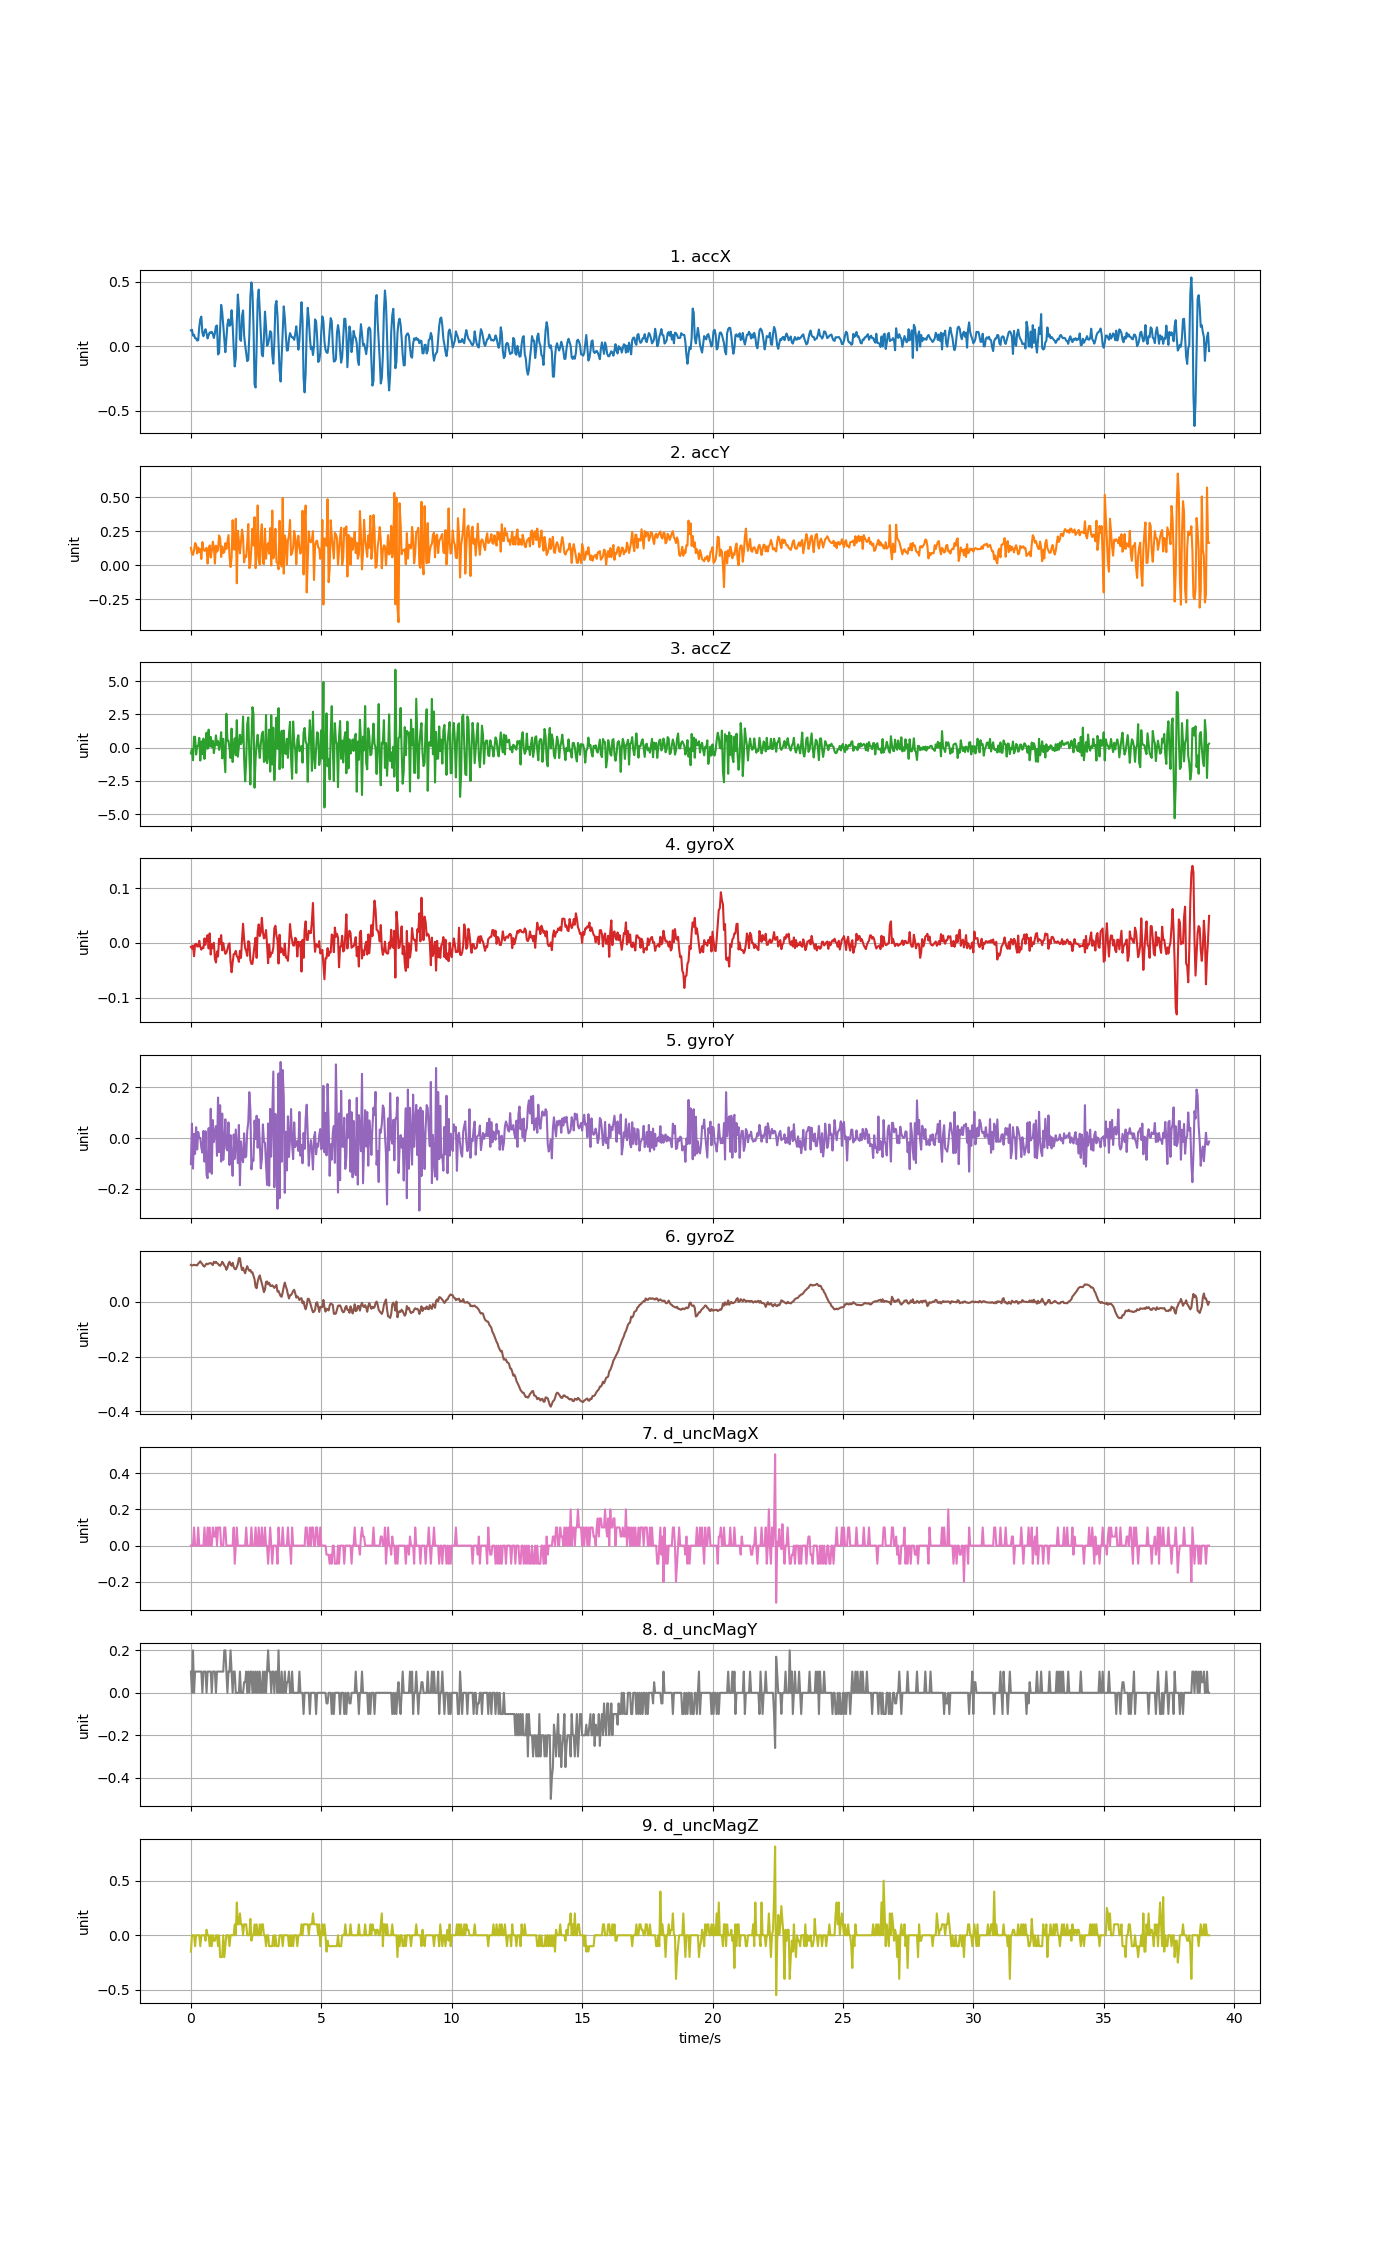

Source data for this figure (header and first rows):
accX, accY, accZ, gyroX, gyroY, gyroZ, d_uncMagX, d_uncMagY, d_uncMagZ
0.1221, 0.1289, -0.4264, -0.007007, -0.1025, 0.1355, 0.0, 0.1, -0.15
0.1269, 0.08368, -0.09002, -0.01006, 0.05693, 0.1336, 0.0, 0.0, 0.0
0.08188, 0.07757, -0.9424, -0.004563, -0.1202, 0.1342, 0.0, 0.2, 0.0
0.08811, 0.111, 0.8282, -0.02411, 0.01661, 0.1361, 0.1, 0.0, 0.0
0.06165, 0.1642, 0.8198, -0.002425, -0.0625, 0.1345, 0.0, 0.09999, -0.09999
0.05997, 0.1531, -0.5114, -0.001509, 0.04288, 0.1348, 0.0, 0.1, 0.0
0.04286, 0.08787, 0.1231, -0.006396, -0.04509, 0.1336, 0.0, 0.1, 0.0
0.04549, 0.1318, 0.1135, -0.006396, 0.02394, 0.1403, 0.1, 0.09999, 0.0
0.1471, 0.09924, 0.7408, 0.003989, 0.0001161, 0.144, 0.0, 0.1, 0.0
0.2099, 0.1198, -0.9639, -0.007007, 0.0007269, 0.1489, 0.0, 0.09999, -0.1
0.2285, 0.04693, 0.4792, -0.0122, -0.03867, 0.1425, 0.0, 0.1, 0.0
0.1017, 0.1709, -0.4803, -0.008228, -0.05731, 0.1385, 0.0, 0.0, 0.0
0.07649, 0.1207, 0.6845, -0.00945, 0.02822, 0.1318, 0.0, 0.1, 0.0
0.1123, 0.1069, -0.8442, 0.008265, -0.09304, 0.1294, 0.1, 0.09999, 0.0
0.1306, 0.1124, 0.02729, -0.003341, 0.02699, 0.1355, 0.0, 0.1, -0.05
0.09864, 0.129, 1.129, 0.008265, -0.1453, 0.1403, 0.0, 0.0, 0.05
0.05902, 0.01329, -0.07686, 0.01437, -0.1581, 0.1379, 0.1, 0.09999, 0.0
0.0844, 0.1097, 1.361, -0.01006, 0.03921, 0.1403, 0.0, 0.1, 0.0
0.1059, 0.1468, 0.08356, 0.01743, -0.1334, 0.1416, 0.1, 0.1, -0.1
0.1022, 0.05746, 0.8126, -0.02106, 0.1156, 0.1422, 0.0, 0.09999, 0.0
0.1107, 0.1062, 0.05722, -0.00212, -0.141, 0.1397, 0.0, 0.0, -0.09999
0.09409, 0.1739, 0.5217, -0.008839, 0.07098, 0.1348, 0.1, 0.1, 0.0
0.06273, 0.1324, -0.4073, 0.0003238, -0.01577, 0.1471, 0.05, 0.09999, -0.05001
0.1003, 0.01365, 0.153, -0.029, 0.0215, 0.1428, 0.05, 0.1, -0.05
0.1539, 0.1452, 0.9275, -0.03572, 0.04715, 0.1471, 0.1, 0.0, 0.0
0.1596, 0.1012, 0.1961, -0.01556, -0.06983, 0.1422, 0.0, 0.1, 0.0
-0.065, 0.1124, 0.5001, -0.02472, 0.1596, 0.1397, 0.1, 0.09999, -0.09999
-0.05447, 0.2199, -0.1583, 0.007654, -0.05547, 0.1342, 0.1, 0.1, 0.0
0.1238, 0.2011, 0.2428, -0.001509, 0.1296, 0.1324, 0.1, 0.09999, -0.2
0.3195, 0.06177, 1.167, 0.01437, -0.09304, 0.1373, 0.0, 0.1, -0.2
0.2643, 0.139, -0.8011, -0.01342, 0.09663, 0.1471, 0.0, 0.1, -0.2
0.1584, 0.09146, 0.6683, -0.0002871, -0.08602, 0.1419, 0.0, 0.09999, 0.0
0.04369, 0.09697, -0.6012, -0.01128, -0.01882, 0.1336, 0.1, 0.2, -0.2
-0.04741, 0.1633, -1.841, -0.01983, 0.07403, 0.1294, 0.1, 0.2, -0.1
0.05495, 0.1209, 2.548, -0.018, -0.04142, 0.1177, 0.0, 0.09999, 0.0
0.1684, 0.1744, 0.5408, -0.01128, -0.04875, 0.1257, 0.0, 0.0, 0.0
0.207, 0.2227, 0.5193, -0.003341, 0.06181, 0.1403, 0.0, 0.1, 0.0
0.1573, 0.06776, -0.05591, -0.0005925, -0.1062, 0.1471, 0.0, 0.09999, -0.09999
0.1638, -0.01161, -0.773, -0.0345, 0.01172, 0.1367, 0.0, 0.2, 0.0
0.2781, 0.05531, 1.436, -0.05343, -0.08113, 0.1324, 0.0, 0.09999, 0.0
0.1645, 0.332, -1.075, -0.03572, -0.1489, 0.1434, 0.0, 0.0, 0.0
-0.01401, 0.1177, 0.07278, -0.02045, 0.01417, 0.1287, 0.1, 0.1, 0.0
-0.1575, 0.1164, 0.7108, -0.01983, -0.08235, 0.1205, -0.1, 0.09999, 0.09999
-0.09409, 0.3426, -0.5713, -0.01434, 0.03371, 0.1196, 0.0, 0.0, 0.0
0.1871, -0.1314, 2.073, -0.02411, -0.03165, 0.1275, 0.1, 0.0, 0.3
0.3996, 0.254, -0.6778, -0.02655, -0.09884, 0.1388, 0.0, 0.0, 0.1
0.2873, 0.179, 0.1697, -0.0345, 0.05173, 0.1605, 0.0, 0.0, 0.09999
0.05291, 0.08811, 0.9706, -0.01434, -0.1856, 0.1599, 0.0, 0.1, 0.2
0.04046, 0.17, 0.2649, -0.02717, -0.01332, 0.1336, 0.0, 0.0, 0.1
0.2336, 0.263, 0.4894, 0.006432, -0.07746, 0.1165, 0.0, 0.0, 0.1
0.2762, 0.2109, 2.341, 0.03514, -0.09518, 0.1251, 0.0, 0.0, 0.0
0.08464, 0.02215, -0.7879, 0.006432, 0.01875, 0.1135, 0.0, 0.05001, 0.09999
0.007183, 0.07051, -2.527, -0.00945, -0.07624, 0.1049, 0.0, 0.05, 0.1
-0.05351, 0.06093, -0.9843, -0.01434, -0.07258, 0.1205, 0.1, 0.09999, 0.09999
-0.1167, 0.1657, 1.792, -0.0235, 0.02822, 0.1309, 0.0, 0.0, 0.0
-0.1038, 0.3036, 2.278, 0.003378, 0.06273, 0.1202, 0.0, 0.1, 0.0
0.08368, -0.01975, -0.5713, 0.0009346, 0.1809, 0.1141, 0.0, 0.0, 0.0
0.3883, 0.008978, -2.766, -0.03144, 0.1119, 0.1171, 0.0, 0.09999, 0.15
0.4933, 0.1433, 0.4547, -0.03816, -0.1239, 0.108, 0.1, 0.1, -0.05
0.414, 0.2701, 3.05, -0.03816, -0.08479, 0.1083, 0.0, 0.0, 0.0
... 917 more rows
